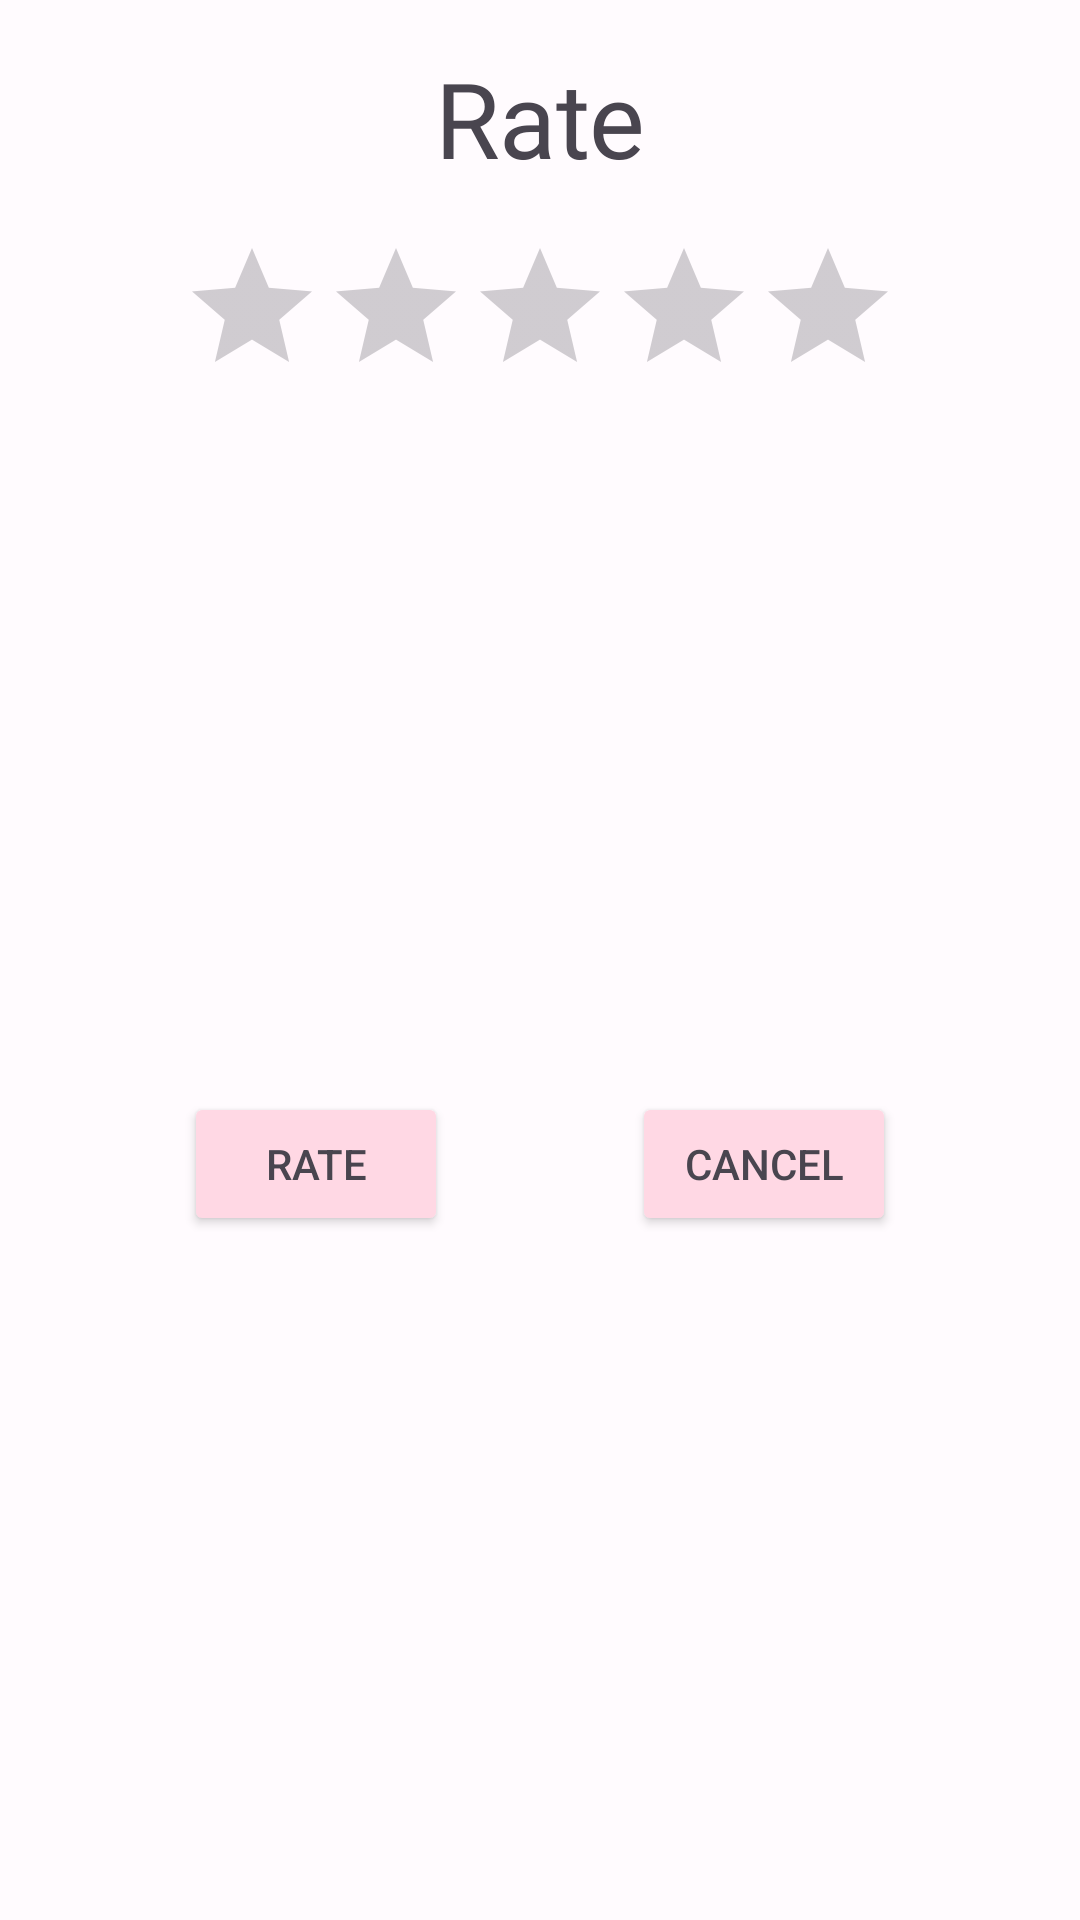

Reconstruct the res/layout file that produces this screen, plus the resources it refers to.
<!-- AndroidManifest.xml: application theme Theme.MovieSearcher -->
<!-- res/layout/rate_dialog.xml -->
<?xml version="1.0" encoding="utf-8"?>
<androidx.constraintlayout.widget.ConstraintLayout xmlns:android="http://schemas.android.com/apk/res/android"
    xmlns:app="http://schemas.android.com/apk/res-auto"
    android:layout_width="wrap_content"
    android:layout_height="wrap_content">

    <TextView
        android:id="@+id/title"
        style="@style/Widget.MovieSearcher.TextLarge"
        android:layout_width="wrap_content"
        android:layout_height="wrap_content"
        android:layout_marginTop="16dp"
        android:text="@string/rate"
        app:layout_constraintEnd_toEndOf="parent"
        app:layout_constraintStart_toStartOf="parent"
        app:layout_constraintTop_toTopOf="parent" />

    <RatingBar
        android:id="@+id/ratingBar"
        android:layout_width="wrap_content"
        android:layout_height="wrap_content"
        android:layout_marginStart="8dp"
        android:layout_marginTop="16dp"
        android:layout_marginEnd="8dp"
        android:contentDescription="@string/rating_bar"
        android:numStars="5"
        android:progressTint="@color/yellow_star"
        android:stepSize="0.5"
        app:layout_constraintEnd_toEndOf="parent"
        app:layout_constraintStart_toStartOf="parent"
        app:layout_constraintTop_toBottomOf="@+id/title" />

    <Button
        android:id="@+id/rate_button"
        android:layout_width="wrap_content"
        android:layout_height="wrap_content"
        android:layout_marginTop="16dp"
        android:layout_marginBottom="16dp"
        android:backgroundTint="@color/md_theme_light_tertiaryContainer"
        android:text="@string/rate"
        android:textColor="?attr/colorControlNormal"
        app:layout_constraintBottom_toBottomOf="parent"
        app:layout_constraintEnd_toStartOf="@+id/cancel_button"
        app:layout_constraintHorizontal_bias="0.5"
        app:layout_constraintStart_toStartOf="parent"
        app:layout_constraintTop_toBottomOf="@+id/ratingBar" />

    <Button
        android:id="@+id/cancel_button"
        android:layout_width="wrap_content"
        android:layout_height="wrap_content"
        android:backgroundTint="@color/md_theme_light_tertiaryContainer"
        android:text="@string/cancel"
        android:textColor="?attr/colorControlNormal"
        app:layout_constraintBottom_toBottomOf="@+id/rate_button"
        app:layout_constraintEnd_toEndOf="parent"
        app:layout_constraintHorizontal_bias="0.5"
        app:layout_constraintStart_toEndOf="@+id/rate_button" />

</androidx.constraintlayout.widget.ConstraintLayout>
<!-- resources referenced by this layout -->
<resources>
  <color name="md_theme_light_tertiaryContainer">#FFD8E4</color>
  <color name="yellow_star">#F8DE04</color>
  <string name="cancel">Cancel</string>
  <string name="rate">Rate</string>
  <string name="rating_bar">rating bar</string>
  <style name="Widget.MovieSearcher.TextLarge" parent="TextAppearance.Material3.DisplayLarge">
          <item name="android:textSize">35sp</item>
          <item name="android:fontFamily">@font/sf_pro_display_bold</item>
          <item name="fontFamily">@font/sf_pro_display_bold</item>
      </style>
  <color name="md_theme_light_onErrorContainer">#410E0B</color>
  <color name="md_theme_light_onError">#FFFFFF</color>
  <color name="md_theme_light_errorContainer">#F9DEDC</color>
  <color name="md_theme_light_onTertiaryContainer">#31111D</color>
  <color name="md_theme_light_onTertiary">#FFFFFF</color>
  <color name="md_theme_light_tertiary">#7D5260</color>
  <color name="md_theme_light_error">#B3261E</color>
  <color name="md_theme_light_outline">#79747E</color>
  <color name="md_theme_light_onBackground">#1C1B1F</color>
  <color name="md_theme_light_background">#FFFBFE</color>
  <color name="md_theme_light_inverseOnSurface">#F4EFF4</color>
  <color name="md_theme_light_inverseSurface">#313033</color>
  <color name="md_theme_light_onSurfaceVariant">#49454F</color>
  <color name="md_theme_light_onSurface">#1C1B1F</color>
  <color name="md_theme_light_surfaceVariant">#E7E0EC</color>
  <color name="md_theme_light_surface">#FFFBFE</color>
  <color name="md_theme_light_onSecondaryContainer">#1D192B</color>
  <color name="md_theme_light_onSecondary">#FFFFFF</color>
  <color name="md_theme_light_secondaryContainer">#E8DEF8</color>
  <color name="md_theme_light_secondary">#625B71</color>
  <color name="md_theme_light_onPrimaryContainer">#21005D</color>
  <color name="md_theme_light_onPrimary">#FFFFFF</color>
  <color name="md_theme_light_primaryContainer">#EADDFF</color>
  <color name="md_theme_light_primary">#6750A4</color>
  <color name="md_theme_light_inversePrimary">#D0BCFF</color>
  <style name="Widget.MovieSearcher.CardView.LargeCardView" parent="Widget.Material3.CardView.Elevated">
          <item name="colorOutline">@color/transparent</item>
          <item name="cornerFamily">cut</item>
          <item name="cornerSize">0dp</item>
          <item name="cardElevation">8dp</item>
          <item name="cardCornerRadius">0dp</item>
          <item name="android:layout_width">match_parent</item>
          <item name="android:layout_height">wrap_content</item>
          <item name="android:layout_marginTop">16dp</item>
          <item name="android:layout_marginBottom">16dp</item>
      </style>
  <color name="transparent">#00FFFFFF</color>
</resources>
